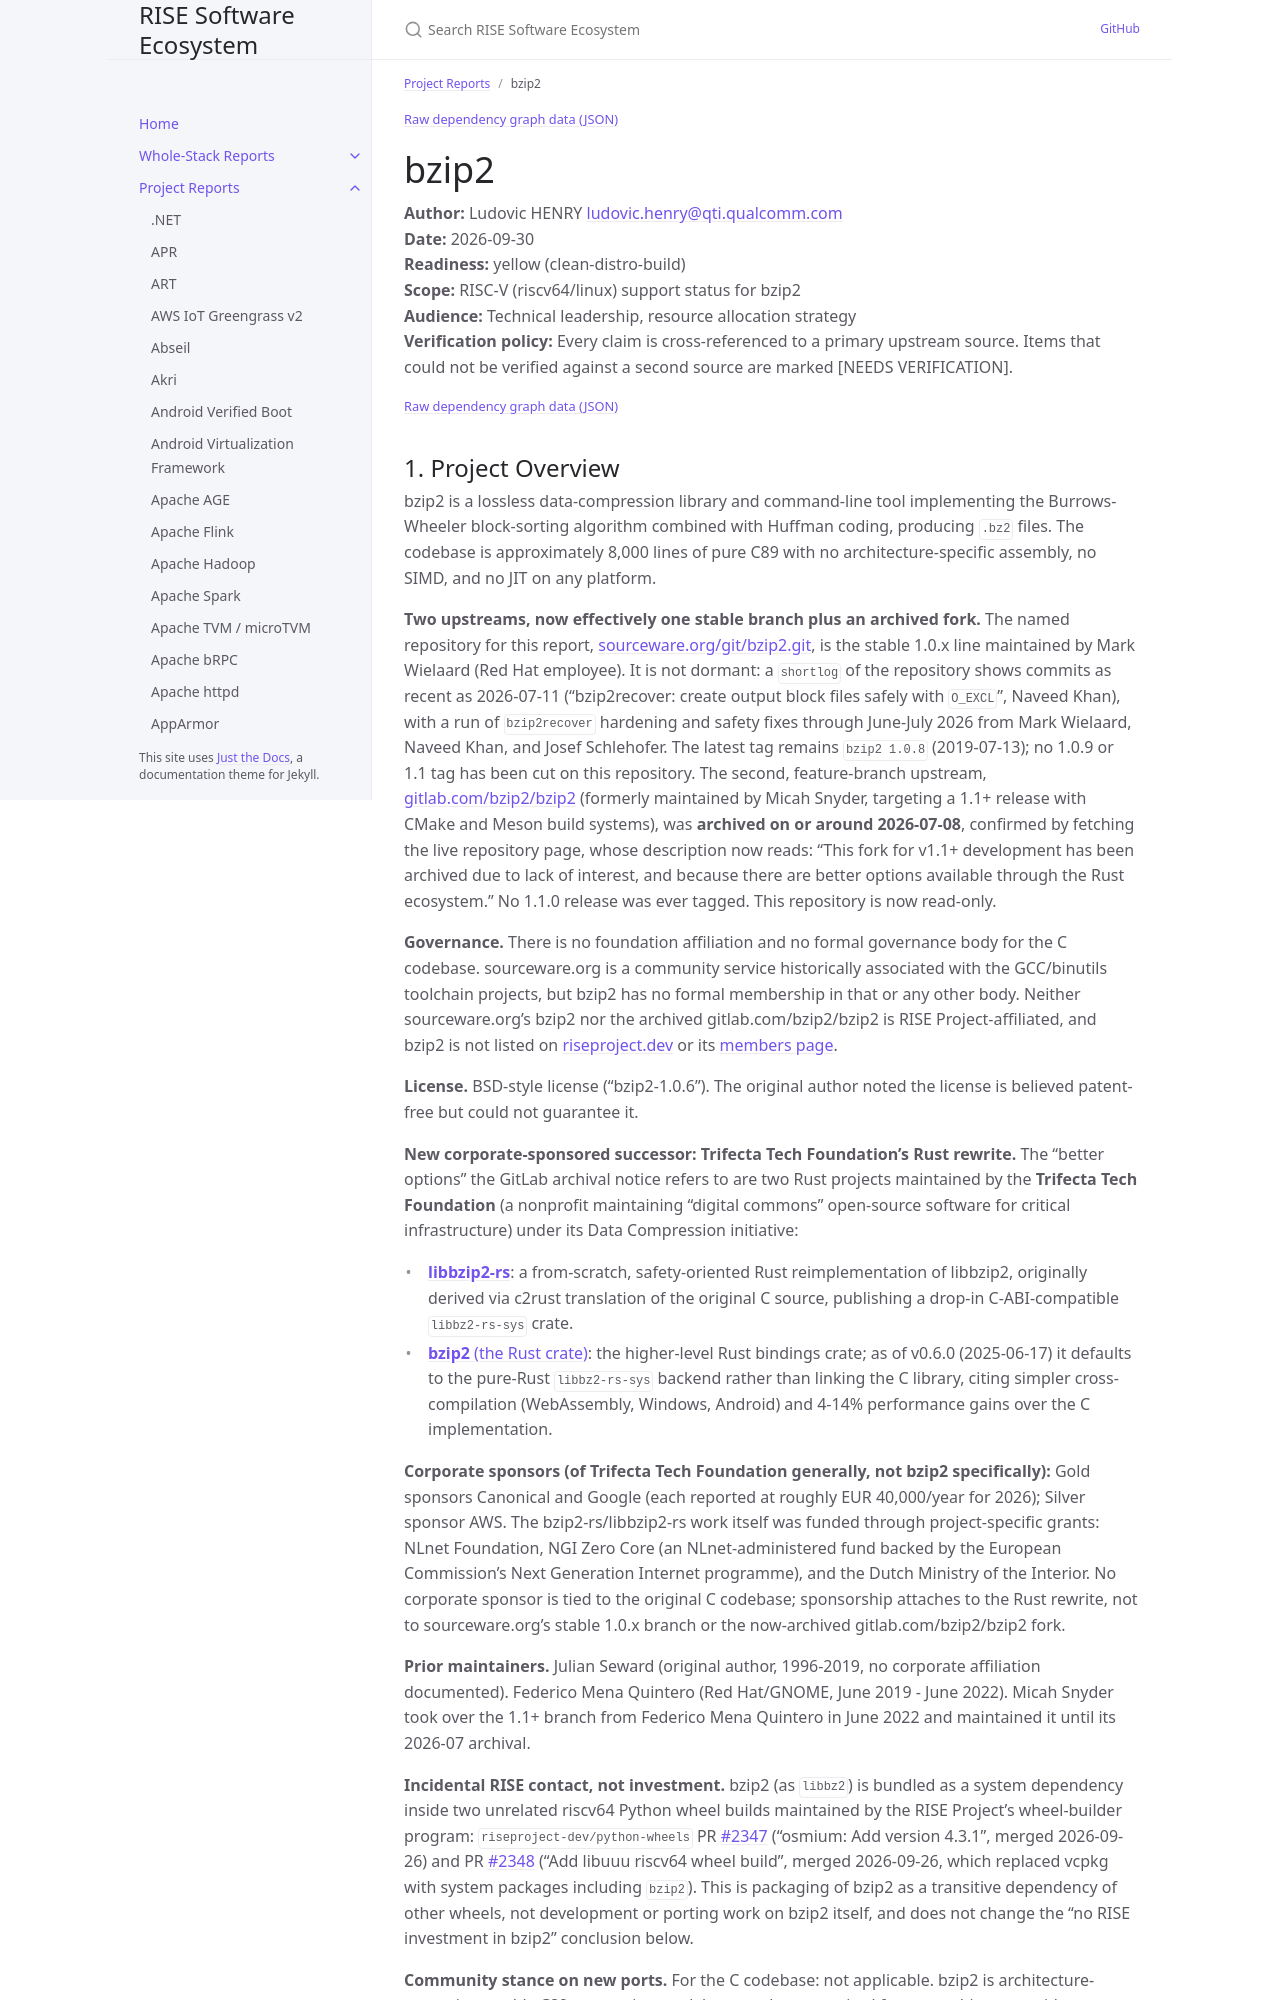

repository: riseproject-dev/sw-ecosystem · page: pr-preview/pr-9/project-reports/bzip2.html · generator: jekyll

---
title: bzip2
parent: Project Reports
color: yellow
categories:
  - libraries
dependencies:
  - name: glibc
    relation: runtime-dependency
    criticality: critical
  - name: Python
    relation: build-dependency
    criticality: critical
  - name: CMake
    relation: build-dependency
    criticality: critical
  - name: Meson
    relation: build-dependency
    criticality: optional
  - name: Ninja
    relation: build-dependency
    criticality: optional
  - name: Valgrind
    relation: test-dependency
    criticality: optional
---

{% include dependency-graph.html slug="dependencies" subset="bzip2" %}

# bzip2

**Author:** Ludovic HENRY <ludovic.henry@qti.qualcomm.com><br/>
**Date:** 2026-09-30<br/>
**Readiness:** yellow (clean-distro-build)<br/>
**Scope:** RISC-V (riscv64/linux) support status for bzip2<br/>
**Audience:** Technical leadership, resource allocation strategy<br/>
**Verification policy:** Every claim is cross-referenced to a primary upstream source. Items that could not be verified against a second source are marked [NEEDS VERIFICATION].<br/>

{% include dependency-graph.html slug="dependencies" subset="bzip2" %}
